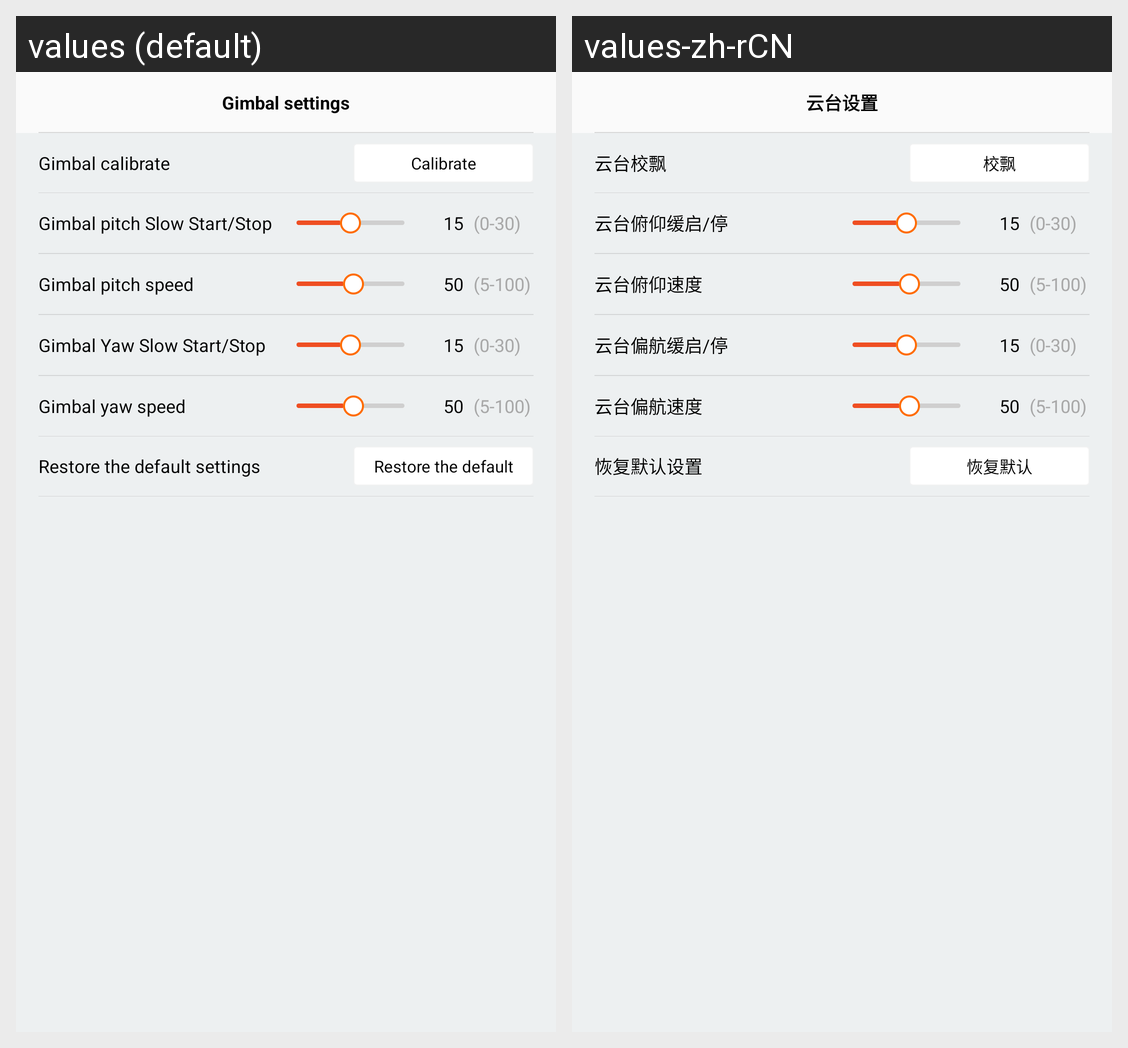

Here is an Android app screen in its default locale and in the app's own translations. Write out the translated-string differences for the strings that appear on this screen.
Android screen res/layout/fragment_setting_camera.xml rendered under 2 locales, left to right: values (default), values-zh-rCN. Device: Nexus 5 (rendered at 1080×1920; each locale shown at half size, 540×960, under a caption strip naming it); theme AppTheme.
Strings drawn on this screen, with the default value and each locale's value (text and hints the layout hard-codes, and strings that could not be matched under every locale, appear in the picture but are not listed):

title_gimbal
  values: Gimbal settings
  values-zh-rCN: 云台设置

check_clound
  values: Gimbal calibrate
  values-zh-rCN: 云台校飘

state_check_clound_travel
  values: Calibrate
  values-zh-rCN: 校飘

string_gimbal_reset_params_label
  values: Restore the default settings
  values-zh-rCN: 恢复默认设置

string_gimbal_reset_params_content
  values: Restore the default
  values-zh-rCN: 恢复默认

ptz_yaw_slow_setting
  values: Gimbal Yaw Slow Start/Stop
  values-zh-rCN: 云台偏航缓启/停

pitch_slow_setting
  values: Gimbal pitch Slow Start/Stop
  values-zh-rCN: 云台俯仰缓启/停

slow_setting_scope
  values: (0-30)
  values-zh-rCN: (0-30)

pitch_speed
  values: Gimbal pitch speed
  values-zh-rCN: 云台俯仰速度

ptz_yaw_speed
  values: Gimbal yaw speed
  values-zh-rCN: 云台偏航速度
